Run: headless pygame with SDL's dummy video driver; simulated clock (each Clock.tick advances the game by its frame time, no real sleeping); random seed 0; keys injected as events and as key.get_pressed() state; no mouse input.
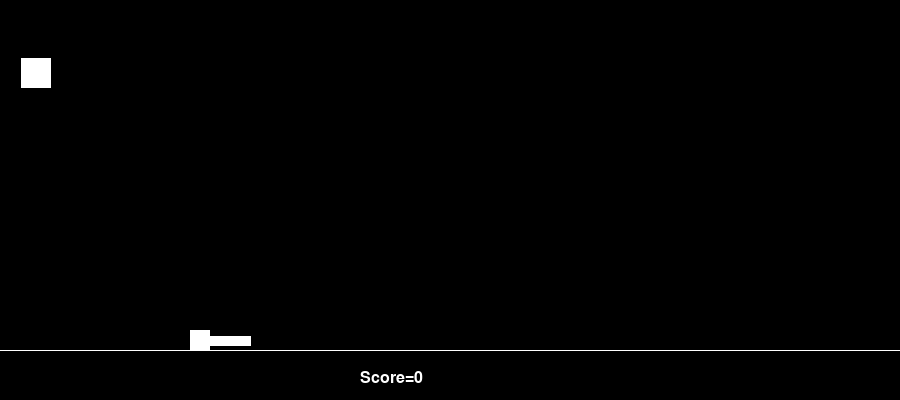
Frame 1 of 4 · flips 1–60 · no input
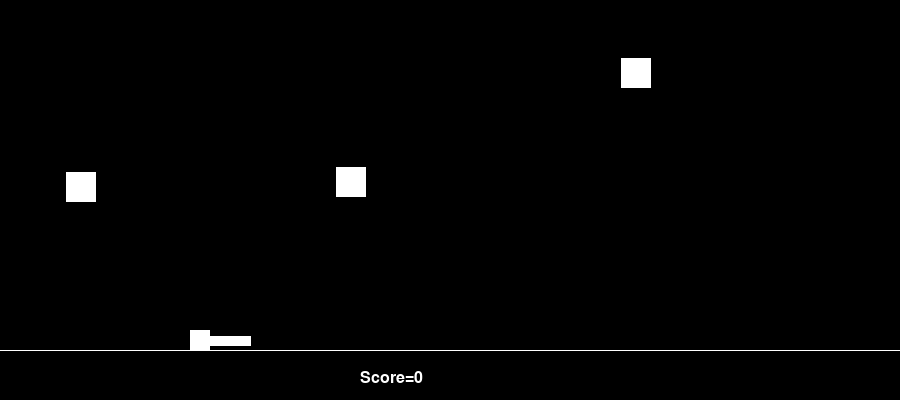
Frame 2 of 4 · flips 61–180 · tapped SPACE, RETURN · held RIGHT (→), D
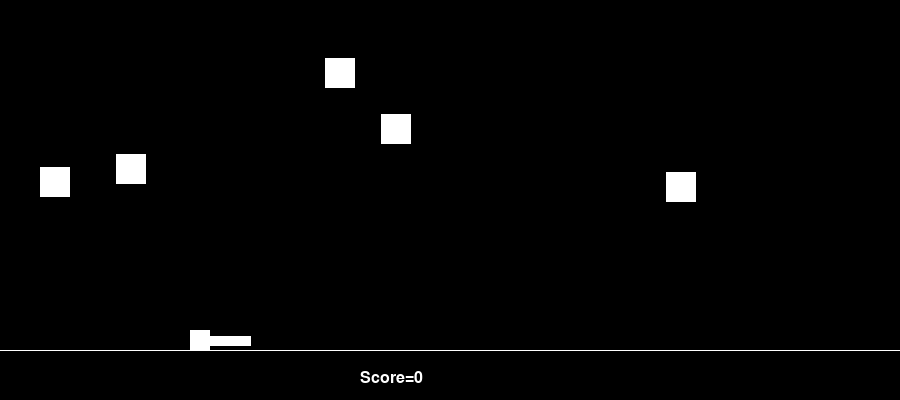
Frame 3 of 4 · flips 181–300 · held DOWN (↓), S
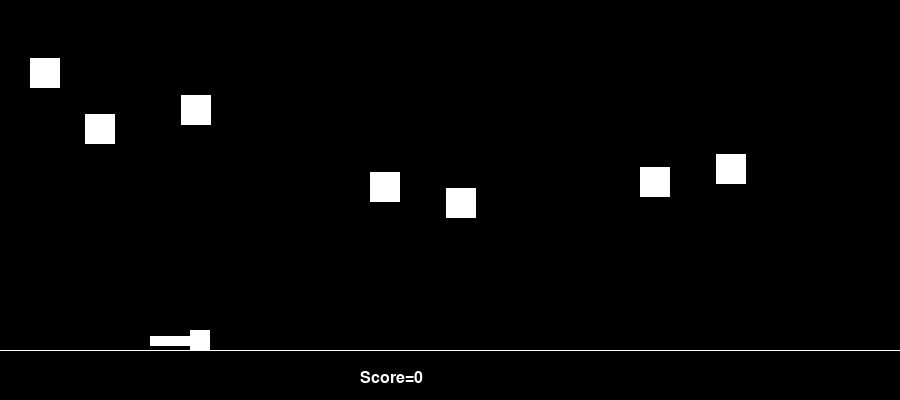
Frame 4 of 4 · flips 301–420 · held LEFT (←), A, UP (↑), W

The pygame program that drew these frames:

import pygame as py
import math
import random

WHITE = (255,255,255)
BLACK = (0,0,0)
RED = (255,0,0)

W = 900 # pixel screensize
H = 400
FPS = 20 # tickrate
speed = 5 # speed of planes
last_time = 0
x = W//2
y = H//2
a = 0
score = 0
x0 = 200+(math.cos(a*math.pi/180))
y0 = 340+(math.sin(a*math.pi/180))
alpha = 5 # angle per button press
flLeft = flRight = False # button long-press flags

random.seed()

class airplanes():
    def __init__(self, x,y, width, height,color):
        self.x = x
        self.y = y
        self.width = width
        self.height = height
        self.color = color
        self.speed = 5
    def draw(self,win):
        py.draw.rect(win,self.color,(self.x,self.y,self.width,self.height))

class projectile():
    def __init__(self, x, y, radius, color, facing, grad):
        self.x = x
        self.y = y
        self.radius = radius
        self.color = color
        self.facing = facing
        self.grad = grad
        self.vel = 0.1*self.facing
        self.time = 1
    def draw(self, win):
        py.draw.circle(win, self.color,(self.x, self.y), self.radius)

py.init()

# existing entities
bullets = []
air_planes = []

# plane spawn
def random_spawn():
    air_planes.append(airplanes(1, random.randint(30,220), 30,30, WHITE))
    
# primary data loop
while True:
    if(py.time.get_ticks()-last_time > random.randint(2500,3500)):
        random_spawn()
        last_time = py.time.get_ticks()
    # update planes coordinates
    for airplane in air_planes:
        if airplane.x < W and airplane.x > 0 and airplane.y < H and airplane.y > 0:
            airplane.x += airplane.speed
        if airplane.x >= W:
            airplane.x = 0 + airplane.speed
    # update shells coordinates
    for bullet in bullets:
        if bullet.x < W and bullet.x > 0 and bullet.y < H and bullet.y > 0:
            bullet.x = x0 +  bullet.vel*(math.cos(bullet.grad*math.pi/180))*bullet.time
            bullet.y = y0 - (bullet.vel*(-math.sin(bullet.grad*math.pi/180))*bullet.time - 1/2*(bullet.time**2))
            bullet.time+=1
        else:
            bullets.pop(bullets.index(bullet))
    # event handler (user controller)
    for event in py.event.get():
        if event.type == py.QUIT:
            exit()
        elif event.type == py.KEYDOWN:
            if event.key == py.K_a:
                flLeft = True
            if event.key == py.K_d:
                flRight = True
            if event.key == py.K_SPACE:
                bullets.append(projectile(200+(math.cos(a*math.pi/180)*50),340+(math.sin(a*math.pi/180)*50),10,WHITE,300,a))
        elif event.type == py.KEYUP:
            if event.key in [py.K_a, py.K_d]:
                flLeft = flRight = False
    if flLeft and a>-180:
        a-= alpha 
    elif flRight and a<0:
        a+= alpha

    screen = py.display.set_mode((W,H))
    clock = py.time.Clock()

    for bullet in bullets:
        bullet.draw(screen)
    for airplane in air_planes:
        airplane.draw(screen)
    # check hits
    for bullet in bullets:
        for airplane in air_planes:
            if (airplane.x <= bullet.x and airplane.x + airplane.width >= bullet.x) and (airplane.y <= bullet.y and airplane.y + airplane.height >= bullet.y):
                air_planes.pop(air_planes.index(airplane))
                bullets.pop(bullets.index(bullet))
                score+=1

    # UI objects
    font = py.font.SysFont(None, 24)
    img = font.render('Score='+str(score), True, WHITE)
    screen.blit(img, (W//2-90, H-30))

    py.draw.line(screen,WHITE,(0,350),(W,350))
    py.draw.line(screen,WHITE,(200,340),(200+(math.cos(a*math.pi/180)*50),340+(math.sin(a*math.pi/180)*50)),10)
    py.draw.rect(screen,WHITE,(190,330,20,20))
    py.display.flip()

    clock.tick(FPS)
